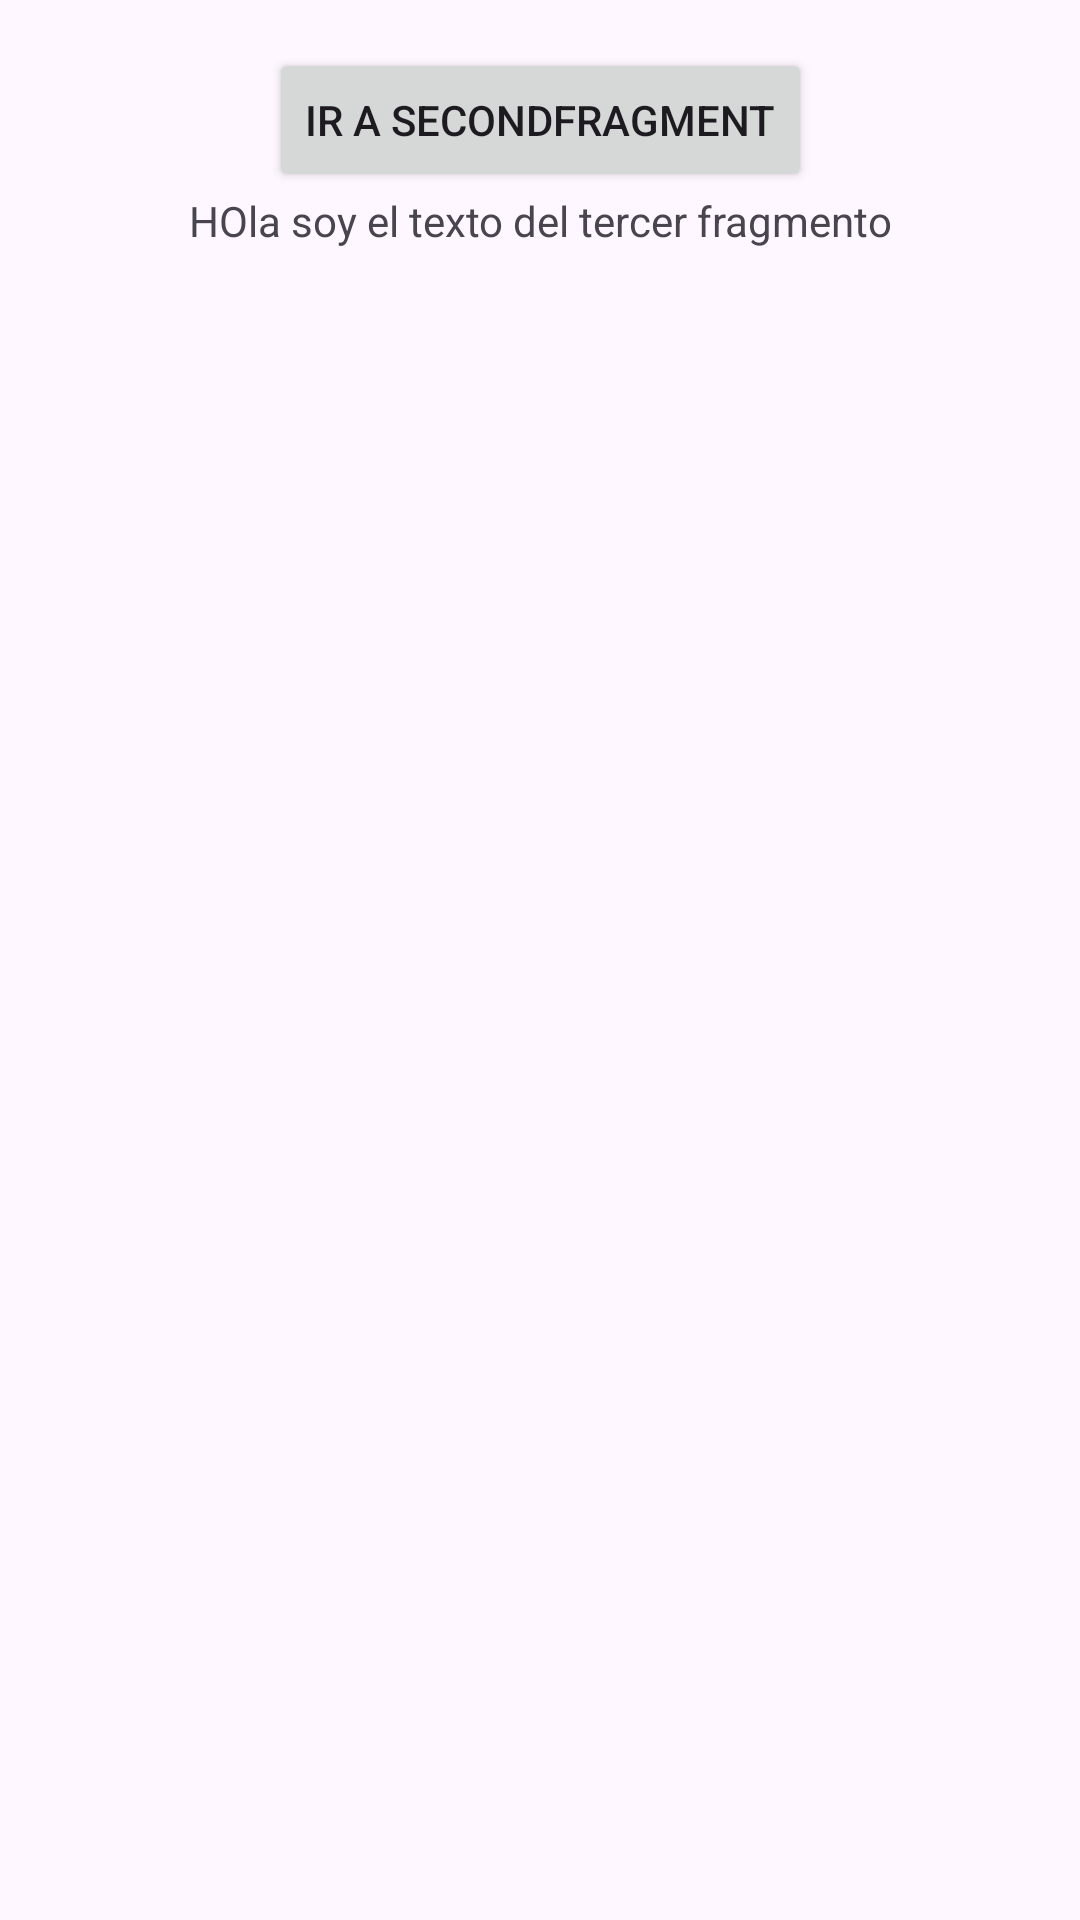

Layout XML and referenced resources for this Android screen:
<!-- AndroidManifest.xml: application theme Theme.Aaaaaaaaaaaaaaaaa -->
<!-- res/layout/fragmento_tercero.xml -->
<?xml version="1.0" encoding="utf-8"?>
<androidx.core.widget.NestedScrollView xmlns:android="http://schemas.android.com/apk/res/android"
xmlns:app="http://schemas.android.com/apk/res-auto"
xmlns:tools="http://schemas.android.com/tools"
android:layout_width="match_parent"
android:layout_height="match_parent"
tools:context=".TercerFragmento">

<androidx.constraintlayout.widget.ConstraintLayout
    android:layout_width="match_parent"
    android:layout_height="match_parent"
    android:padding="16dp">

    <Button
        android:id="@+id/IrASecondFragment"
        android:layout_width="wrap_content"
        android:layout_height="wrap_content"
        android:text="ir a SecondFragment"
        app:layout_constraintBottom_toTopOf="@id/textoTercero"
        app:layout_constraintEnd_toEndOf="parent"
        app:layout_constraintStart_toStartOf="parent"
        app:layout_constraintTop_toTopOf="parent" />

    <TextView
        android:id="@+id/textoTercero"
        android:layout_width="wrap_content"
        android:layout_height="wrap_content"
        android:layout_marginTop="16dp"
        android:text="@string/hola"
        app:layout_constraintBottom_toBottomOf="parent"
        app:layout_constraintEnd_toEndOf="parent"
        app:layout_constraintStart_toStartOf="parent"
        app:layout_constraintTop_toBottomOf="@id/button_first"
        tools:ignore="NotSibling" />
</androidx.constraintlayout.widget.ConstraintLayout>
</androidx.core.widget.NestedScrollView>
<!-- resources referenced by this layout -->
<resources>
  <string name="hola">HOla soy el texto del tercer fragmento</string>
  <style name="Theme.Aaaaaaaaaaaaaaaaa" parent="Base.Theme.Aaaaaaaaaaaaaaaaa" />
  <style name="Base.Theme.Aaaaaaaaaaaaaaaaa" parent="Theme.Material3.DayNight.NoActionBar">
          
          
      </style>
</resources>
